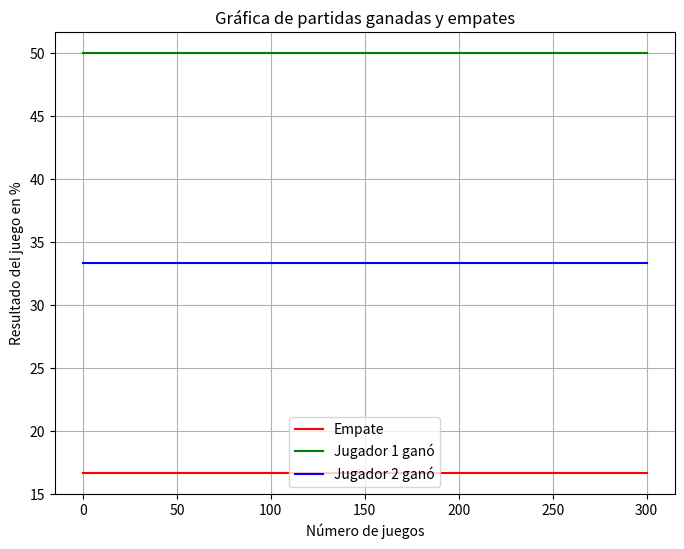

Python code for this plot:
import matplotlib.pyplot as plt

# Datos proporcionados
total_juegos = 300
ganados_jugador1 = 150
ganados_jugador2 = 100
empates = 50

# Calcular porcentajes
porcentaje_jugador1 = (ganados_jugador1 / total_juegos) * 100
porcentaje_jugador2 = (ganados_jugador2 / total_juegos) * 100
porcentaje_empates = (empates / total_juegos) * 100

# Crear la gráfica
plt.figure(figsize=(8, 6))
plt.plot([0, total_juegos], [porcentaje_empates, porcentaje_empates], color='red', label='Empate')
plt.plot([0, total_juegos], [porcentaje_jugador1, porcentaje_jugador1], color='green', label='Jugador 1 ganó')
plt.plot([0, total_juegos], [porcentaje_jugador2, porcentaje_jugador2], color='blue', label='Jugador 2 ganó')

# Etiquetas y leyenda
plt.xlabel('Número de juegos')
plt.ylabel('Resultado del juego en %')
plt.title('Gráfica de partidas ganadas y empates')
plt.legend()

# Mostrar la gráfica
plt.grid(True)
plt.show()
